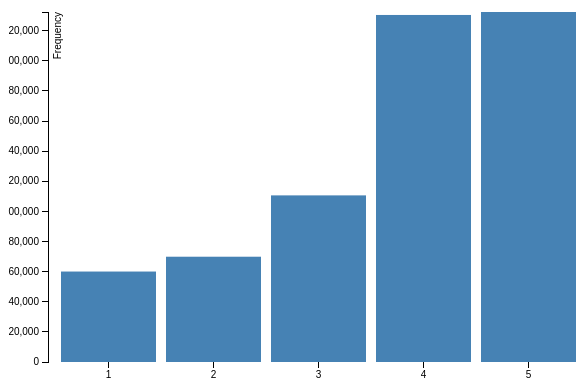
D3 v3 page, settled after 360 driven frames (6 s of simulated time); the page loaded 1 data file(s).



var margin = {top: 20, right: 20, bottom: 30, left: 40},
    width = 600 - margin.left - margin.right,
    height = 400 - margin.top - margin.bottom;

var x = d3.scale.ordinal()
    .rangeRoundBands([0, width], .1);

var y = d3.scale.linear()
    .range([height, 0]);

var xAxis = d3.svg.axis()
    .scale(x)
    .orient("bottom");

var yAxis = d3.svg.axis()
    .scale(y)
    .orient("left")
    //.ticks(100, "");

var svg = d3.select("body").append("svg")
    .attr("width", width + margin.left + margin.right)
    .attr("height", height + margin.top + margin.bottom)
  .append("g")
    .attr("transform", "translate(" + margin.left + "," + margin.top + ")");

d3.tsv("./data/star_dist.tsv", type, function(error, data) {
  if (error) throw error;

  console.log(data);

  x.domain(data.map(function(d) { return d.star; }));
  y.domain([0, d3.max(data, function(d) { return d.review; })]);

  svg.append("g")
      .attr("class", "x axis")
      .attr("transform", "translate(0," + height + ")")
      .call(xAxis);

  svg.append("g")
      .attr("class", "y axis")
      .call(yAxis)
    .append("text")
      .attr("transform", "rotate(-90)")
      .attr("y", 6)
      .attr("dy", ".71em")
      .style("text-anchor", "end")
      .text("Frequency");

  svg.selectAll(".bar")
      .data(data)
    .enter().append("rect")
      .attr("class", "bar")
      .attr("x", function(d) { return x(d.star); })
      .attr("width", x.rangeBand())
      .attr("y", function(d) { return y(d.review); })
      .attr("height", function(d) { return height - y(d.review); });
});

function type(d) {
  d.review = +d.review;
  return d;
}



### data: data/star_dist.tsv
star	review
1	60070
2	69916
3	110645
4	230450
5	232422